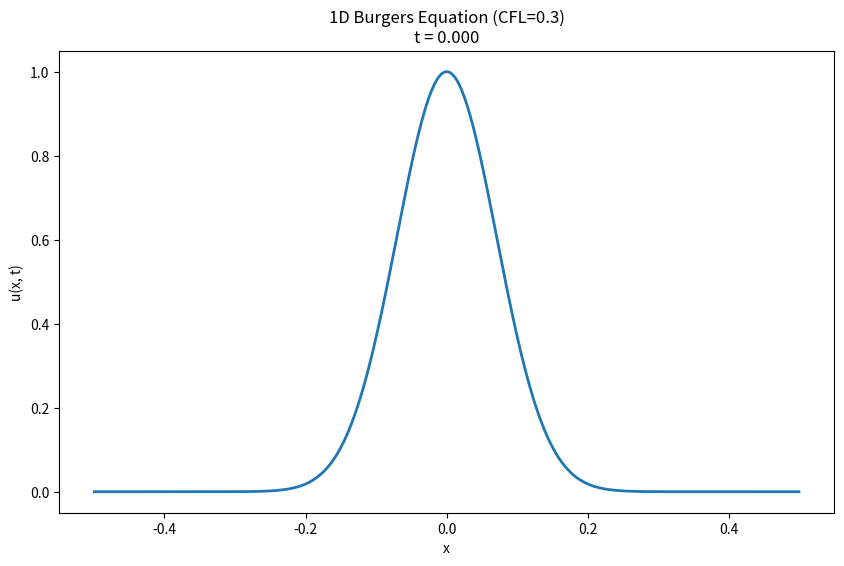

Write Python code to recreate this figure. (Note: this script raises an exception after producing the figure.)
import numpy as np
import matplotlib.pyplot as plt
from matplotlib.animation import FuncAnimation, FFMpegWriter

xmin, xmax = -0.5, 0.5
# Viscosity
nu = 0.01

# Periodic BC function 
def bc_periodic(u):
    """
    In this case, periodicity is handled exclusively using np.roll 
    in the reconstruction step, so the array is not modified.
    """
    return u


def reconstruction_MUSCL(u, dx):
    """
    MUSCL reconstruction with minmod limiter and periodic BCs.
    Returns two arrays of size Nx+1:
      - ul[i]  = value 'to the left' of interface i
      - ur[i]  = value 'to the right' of interface i
    to be passed to the Riemann solver.
    """
    Nx = u.size

    # 1) Left/right differences (with periodicity via np.roll)
    du_left  = (u - np.roll(u,  1))   # u[i] - u[i-1]
    du_right = (np.roll(u, -1) - u)   # u[i+1] - u[i]
    # 2) Vectorized minmod: slope[i]
    slopes = np.where(du_left * du_right > 0,
                      np.sign(du_left) * np.minimum(np.abs(du_left), np.abs(du_right)),
                      0.0)

    # 3) States at the center of each cell:
    #    uR_cell[i] is the reconstructed value on the right side of cell i
    #    uL_cell[i] is the reconstructed value on the left side of cell i
    uR_cell = u + 0.5 * slopes
    uL_cell = u - 0.5 * slopes

    # 4) Build arrays of size Nx+1 for the interfaces:
    #    at interface i:
    #      ul[i] = uR_cell[i-1 mod Nx]  (value from the left cell)
    #      ur[i] = uL_cell[i   mod Nx]  (value from the right cell)
    idx = np.arange(Nx+1)
    idxL = (idx - 1) % Nx
    idxR = idx       % Nx

    ul = uR_cell[idxL]
    ur = uL_cell[idxR]

    return ul, ur

# Exact Riemann solver for Burgers' equation
def riemann_burgers(ul, ur):
    # ul, ur are arrays of shape (Nx+1,)
    FL = 0.5 * ul**2
    FR = 0.5 * ur**2
    f  = np.zeros_like(ul)

    # Shock → max
    mask_shock = ul > ur
    f[mask_shock] = np.maximum(FL[mask_shock], FR[mask_shock])

    # Rarefaction → min
    mask_rare = ~mask_shock
    f[mask_rare] = np.minimum(FL[mask_rare], FR[mask_rare])

    # Fan that crosses zero → 0
    fan = (ul <= 0) & (ur > 0)
    f[fan] = 0.0

    return f

# Compute dU/dt 
def dudt_burgers(t, u):
    dx = (xmax - xmin) / u.size
    ul, ur = reconstruction_MUSCL(u, dx)    # ul, ur have shape (Nx+1,)
    flux = riemann_burgers(ul, ur)     
    return - (flux[1:] - flux[:-1]) / dx


def dudt_burgers_viscous(t, u):
    dx = (xmax - xmin) / u.size
    ul, ur = reconstruction_MUSCL(u, dx)
    flux = riemann_burgers(ul, ur)

    # convective term
    dudt_conv = - (flux[1:] - flux[:-1]) / dx

    # viscous term
    dudt_visc = np.zeros_like(u)
    dudt_visc[1:-1] = nu * (u[2:] - 2 * u[1:-1] + u[:-2]) / dx**2

    return dudt_conv + dudt_visc

def dudt_burgers_viscous_conservative(t, u):
    dx = (xmax - xmin) / u.size
    
    # convective
    ul, ur = reconstruction_MUSCL(u, dx)
    flux_conv = riemann_burgers(ul, ur)
    dudt_conv = - (flux_conv[1:] - flux_conv[:-1]) / dx

    #  viscous term in conservative form 
    # q = ∂u/∂x centred differences
    q = (np.roll(u, -1) - np.roll(u, 1)) / (2 * dx)  # tamaño Nx

    # viscous flux
    flux_visc = nu * q

    # derivative of viscous flux
    dudt_visc = (np.roll(flux_visc, -1) - np.roll(flux_visc, 1)) / (2 * dx)

    return dudt_conv + dudt_visc

# Compute time step via CFL condition
def compute_dt_cfl(u, dx, cfl=0.5):

    max_speed = np.max(np.abs(u))
    
    if max_speed < 1e-10:
        return dx * cfl
    
    dt = cfl * dx / max_speed
    return dt

# RK4 integrator with CFL-based adaptive time step
def RK4(dudt_func, bc_func, t0, q0, tf, n, cfl=0.5):
    """
    RK4 integrator with adaptive time step based on CFL condition.
    """
    Nx = len(q0)
    dx = (xmax - xmin) / Nx
    max_steps = n * 3  # Estimate of maximum steps
    
    q = np.zeros((max_steps, Nx+1))
    q[0, 0] = t0
    q[0, 1:] = q0.copy()
    
    step = 0
    t = t0
    
    while t < tf and step < max_steps - 1:
        step += 1
        u_prev = q[step-1, 1:].copy()
        
        dt_cfl = compute_dt_cfl(u_prev, dx, cfl)
        dt = min(dt_cfl, tf - t)
        
        # No modification imposed here, bc_func is a dummy (returns u)
        u_prev = bc_func(u_prev.copy())
        
        # k1
        k1 = dt * dudt_func(t, u_prev)
        # k2
        u1 = bc_func(u_prev + k1 / 2)
        k2 = dt * dudt_func(t + dt / 2, u1)
        # k3
        u2 = bc_func(u_prev + k2 / 2)
        k3 = dt * dudt_func(t + dt / 2, u2)
        # k4
        u3 = bc_func(u_prev + k3)
        k4 = dt * dudt_func(t + dt, u3)
        
        uf_next = u_prev + (k1 + 2*k2 + 2*k3 + k4) / 6
        t += dt
        q[step, 0] = t
        uf_next = bc_func(uf_next.copy())
        q[step, 1:] = uf_next
    
    return q[:step+1, :]

# MAIN
if __name__ == "__main__":
    # Spatial domain
    Nx = 500
    dx = (xmax - xmin) / Nx
    
    # Cell center grid
    x_centers = np.linspace(xmin + 0.5 * dx, xmax - 0.5 * dx, Nx)
    
    # Initial condition: sine function (periodic in [0,2] since sin(π*0)=sin(2π)=0)
    #u_init = np.sin(np.pi * x_centers)
    u_init = np.exp(-100 * (x_centers)**2)    
    # Time parameters
    t0 = 0.0
    tf = 0.5
    nsteps_estimate = 1000
    cfl = 0.3

    sol = RK4(dudt_burgers_viscous_conservative, bc_periodic, t0, u_init, tf, nsteps_estimate, cfl)
    
    print(f"Simulation completed with {len(sol)} time steps")
    print(f"Final time reached: {sol[-1, 0]:.6f}")
    
    # Extract results
    t_array = sol[:, 0]
    u_array = sol[:, 1:]
    
    dt_values = np.diff(t_array)
    print(f"Minimum time step: {np.min(dt_values):.6f}")
    print(f"Maximum time step: {np.max(dt_values):.6f}")
    print(f"Average time step: {np.mean(dt_values):.6f}")
    
    # Plot the solution as an animation
    fig, ax = plt.subplots(figsize=(10, 6))
    line, = ax.plot(x_centers, u_array[0], lw=2)
    ax.set_xlabel('x')
    ax.set_ylabel('u(x, t)')
    title = ax.set_title(f'1D Burgers Equation (CFL={cfl})\nt = {t_array[0]:.3f}')

    def update(frame):
        line.set_ydata(u_array[frame])
        title.set_text(f'1D Burgers Equation (CFL={cfl})\nt = {t_array[frame]:.3f}')
        return line,
    
    ani = FuncAnimation(fig, update, frames=len(u_array), interval=1, blit=True)    
    writer = FFMpegWriter(fps=80, codec="libx264", bitrate=-1)
    ani.save("burgers_1d-muscl-nu=0,01-conservative.mp4", writer=writer, dpi=150)

    
    # Compare initial and final solutions
    plt.figure(figsize=(10, 6))
    plt.plot(x_centers, u_array[0], 'b-', label=f't = {t_array[0]:.3f}')
    plt.plot(x_centers, u_array[-1], 'r-', label=f't = {t_array[-1]:.3f}')
    plt.xlabel('x')
    plt.ylabel('u(x, t)')
    plt.title(f'1D Burgers Equation - Initial and Final (CFL={cfl})')
    plt.legend()
    plt.savefig("burgers_1d-evol-muscl-nu=0,1-conservative.png")
    
    plt.close('all')
